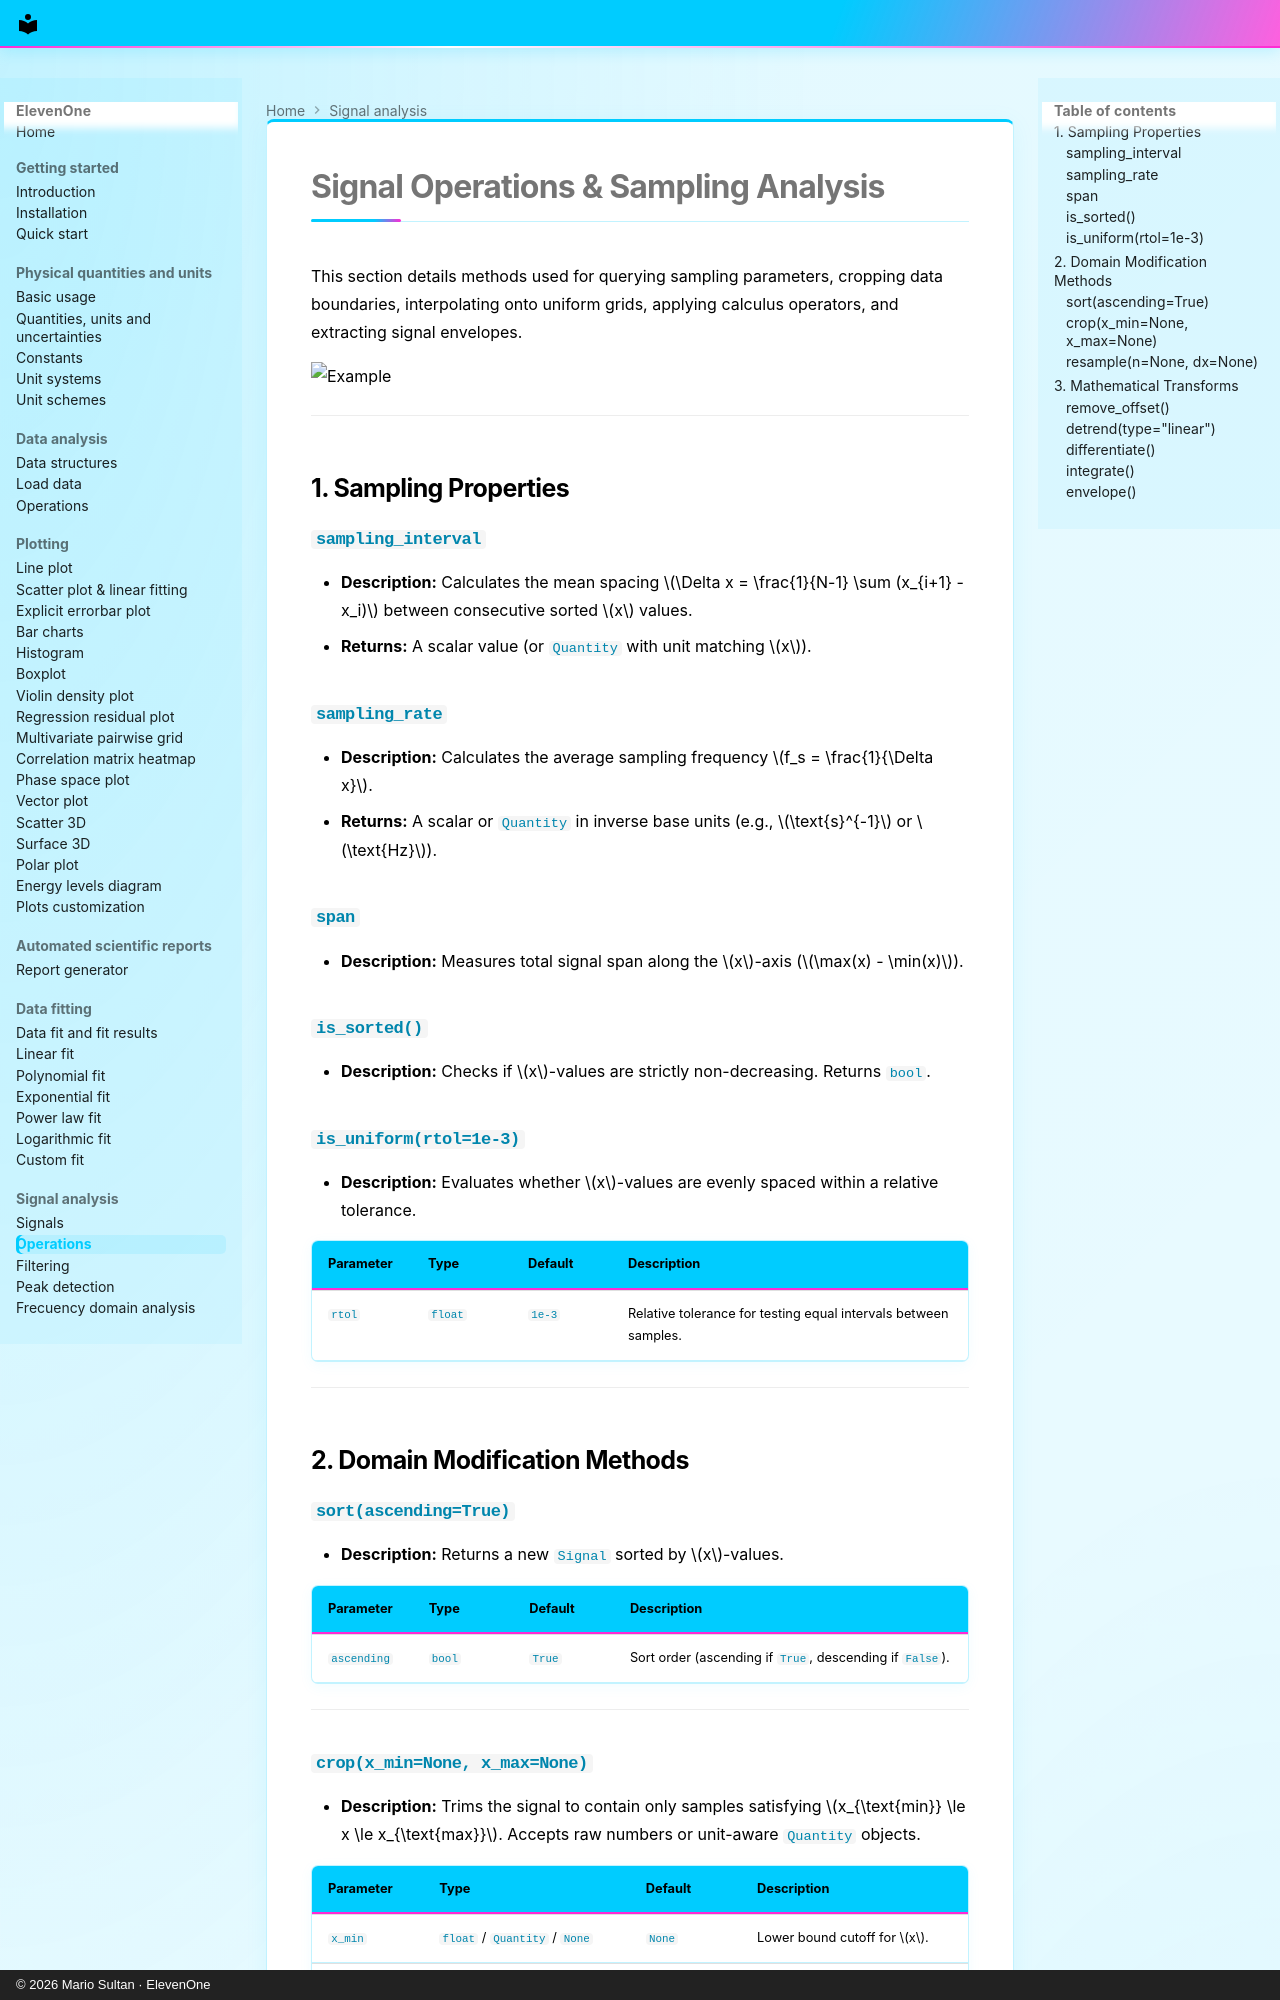

repository: MarioSultan/ElevenOne · page: signal/operations/index.html · generator: mkdocs · copyright: © 2026 Mario Sultan · ElevenOne

# Signal Operations & Sampling Analysis

This section details methods used for querying sampling parameters, cropping data boundaries, interpolating onto uniform grids, applying calculus operators, and extracting signal envelopes.

![Example](https://raw.githubusercontent.com/MarioSultan/ElevenOne/main/imgs/crop.png)

---

## 1. Sampling Properties

### `sampling_interval`
* **Description:** Calculates the mean spacing $\Delta x = \frac{1}{N-1} \sum (x_{i+1} - x_i)$ between consecutive sorted $x$ values.
* **Returns:** A scalar value (or `Quantity` with unit matching $x$).

### `sampling_rate`
* **Description:** Calculates the average sampling frequency $f_s = \frac{1}{\Delta x}$.
* **Returns:** A scalar or `Quantity` in inverse base units (e.g., $\text{s}^{-1}$ or $\text{Hz}$).

### `span`
* **Description:** Measures total signal span along the $x$-axis ($\max(x) - \min(x)$).

### `is_sorted()`
* **Description:** Checks if $x$-values are strictly non-decreasing. Returns `bool`.

### `is_uniform(rtol=1e-3)`
* **Description:** Evaluates whether $x$-values are evenly spaced within a relative tolerance.

| Parameter | Type | Default | Description |
| :--- | :--- | :--- | :--- |
| `rtol` | `float` | `1e-3` | Relative tolerance for testing equal intervals between samples. |

---

## 2. Domain Modification Methods

### `sort(ascending=True)`
* **Description:** Returns a new `Signal` sorted by $x$-values.

| Parameter | Type | Default | Description |
| :--- | :--- | :--- | :--- |
| `ascending` | `bool` | `True` | Sort order (ascending if `True`, descending if `False`). |

---
